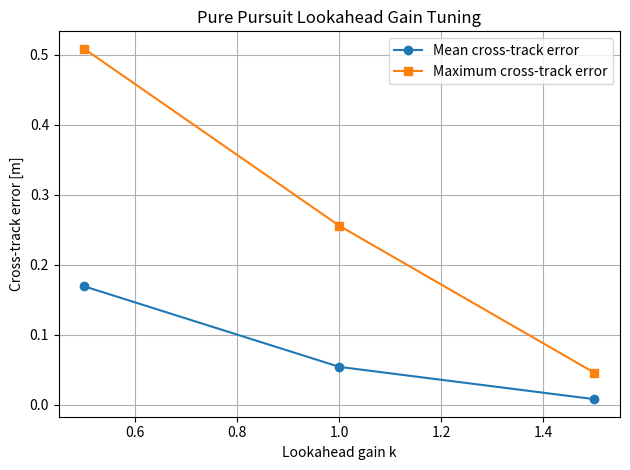

Reproduce this figure in Python. (Note: this script raises an exception after producing the figure.)
#!/usr/bin/env python3

import matplotlib.pyplot as plt


LOOKAHEAD_GAINS = [0.5, 1.0, 1.5]

MEAN_ERRORS = [0.1690, 0.0539, 0.0077]

MAX_ERRORS = [0.5085, 0.2555, 0.0454]


def main():
    """Plot Pure Pursuit lookahead tuning results."""
    plt.figure()

    plt.plot(
        LOOKAHEAD_GAINS,
        MEAN_ERRORS,
        marker='o',
        label='Mean cross-track error'
    )

    plt.plot(
        LOOKAHEAD_GAINS,
        MAX_ERRORS,
        marker='s',
        label='Maximum cross-track error'
    )

    plt.xlabel('Lookahead gain k')
    plt.ylabel('Cross-track error [m]')
    plt.title('Pure Pursuit Lookahead Gain Tuning')
    plt.grid(True)
    plt.legend()
    plt.tight_layout()

    output_file = 'data/lookahead_tuning.png'

    plt.savefig(
        output_file,
        dpi=300
    )

    plt.close()

    print(
        f'Tuning plot saved to: {output_file}'
    )


if __name__ == '__main__':
    main()
